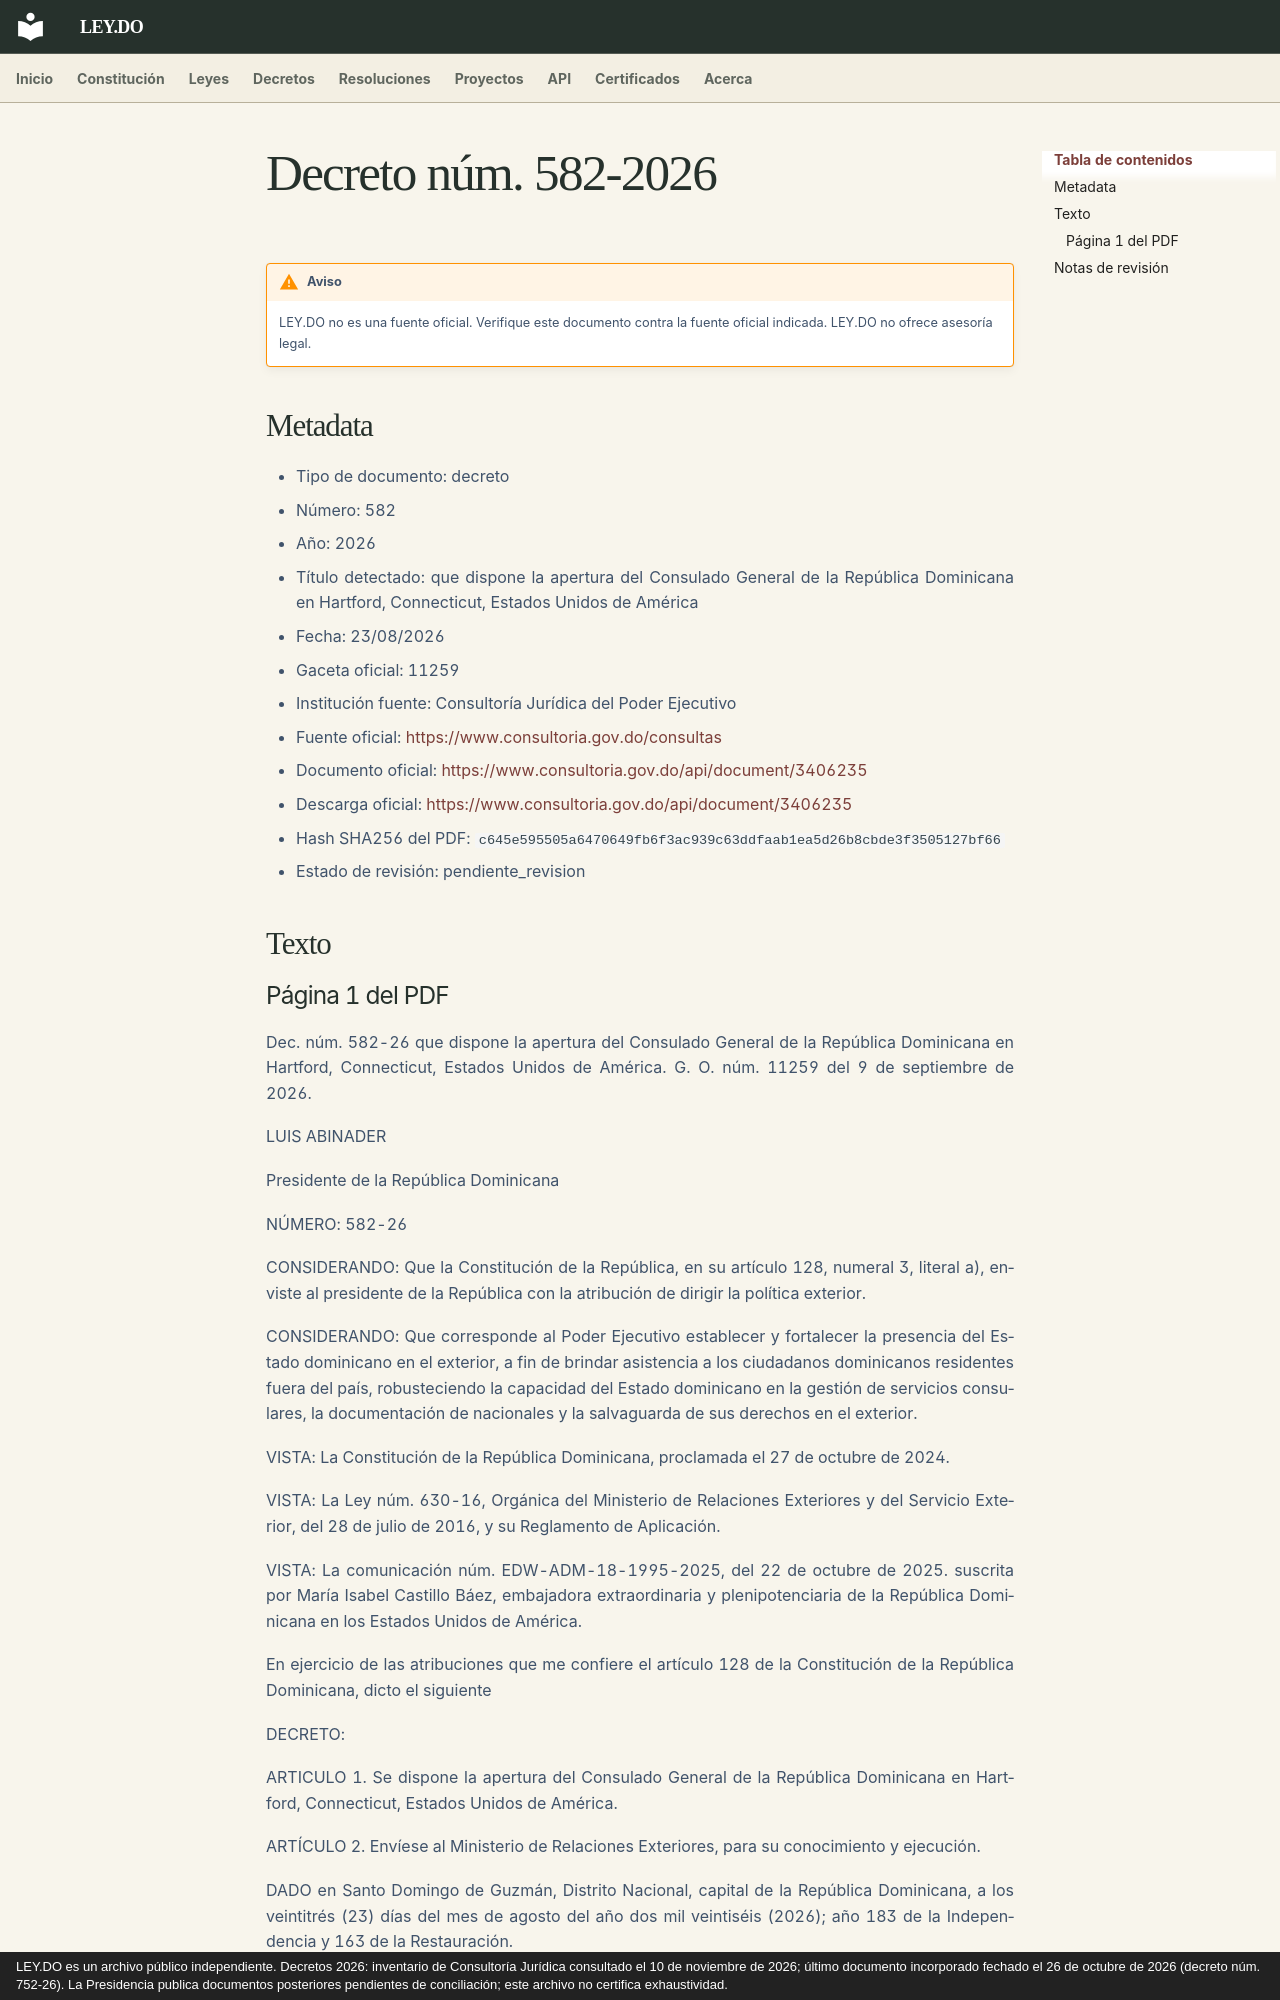

repository: ley-do/ley.do · page: decretos/2026/decreto-582-2026/index.html · generator: mkdocs · copyright: LEY.DO es un archivo público independiente. Decretos 2026: inventario de Consultoría Jurídica consultado el 10 de noviembre de 2026; último documento incorporado fechado el 26 de octubre de 2026 (decreto núm. 752-26). La Presidencia publica documentos posteriores pendientes de conciliación; este archivo no certifica exhaustividad.

# Decreto núm. 582-2026

!!! warning "Aviso"
    LEY.DO no es una fuente oficial. Verifique este documento contra la fuente oficial indicada.
    LEY.DO no ofrece asesoría legal.

## Metadata

- Tipo de documento: decreto
- Número: 582
- Año: 2026
- Título detectado: que dispone la apertura del Consulado General de la República Dominicana en Hartford, Connecticut, Estados Unidos de América
- Fecha: 23/08/2026
- Gaceta oficial: 11259
- Institución fuente: Consultoría Jurídica del Poder Ejecutivo
- Fuente oficial: [https://www.consultoria.gov.do/consultas](https://www.consultoria.gov.do/consultas)
- Documento oficial: [https://www.consultoria.gov.do/api/document/3406235](https://www.consultoria.gov.do/api/document/3406235)
- Descarga oficial: [https://www.consultoria.gov.do/api/document/3406235](https://www.consultoria.gov.do/api/document/3406235)
- Hash SHA256 del PDF: `c645e595505a6470649fb6f3ac939c63ddfaab1ea5d26b8cbde3f3505127bf66`
- Estado de revisión: pendiente_revision

## Texto
